4-way image classification set "crackdata" from GitHub (TianjieZhang1993/RCCD); label vocabulary: alligator cracking, block cracks, longitudinal cracks, transverse cracks.

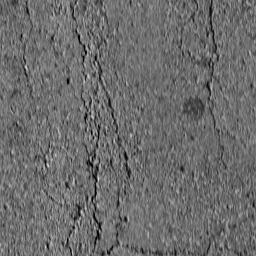
Label: block cracks

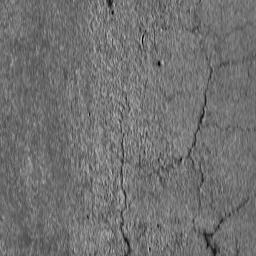
Label: block cracks

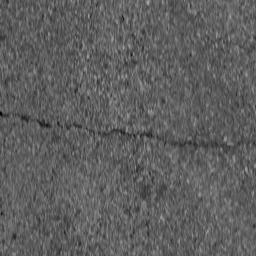
Label: transverse cracks

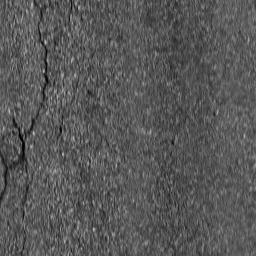
Label: longitudinal cracks

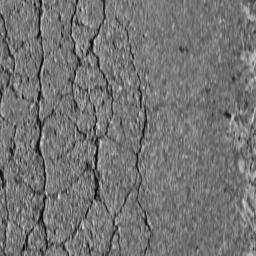
Label: alligator cracking

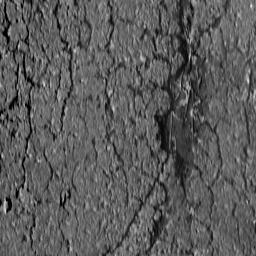
Label: alligator cracking
